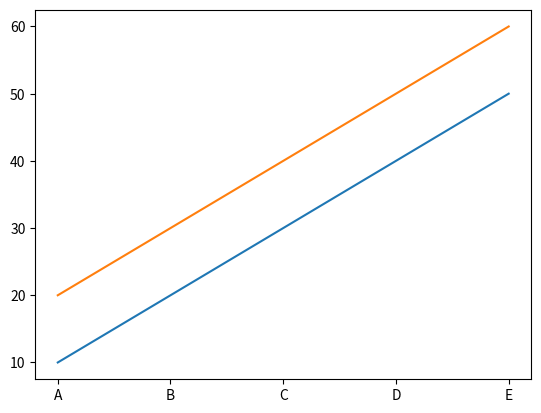
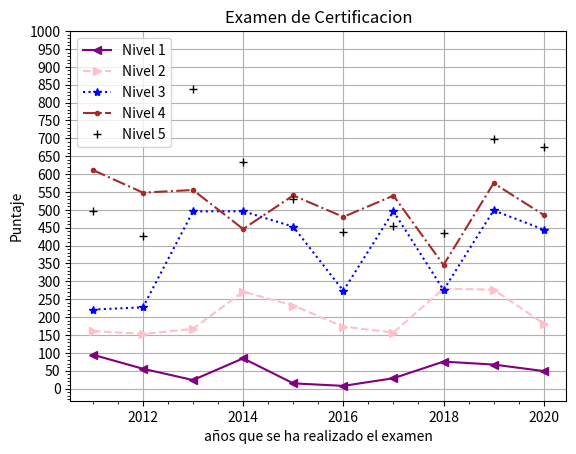
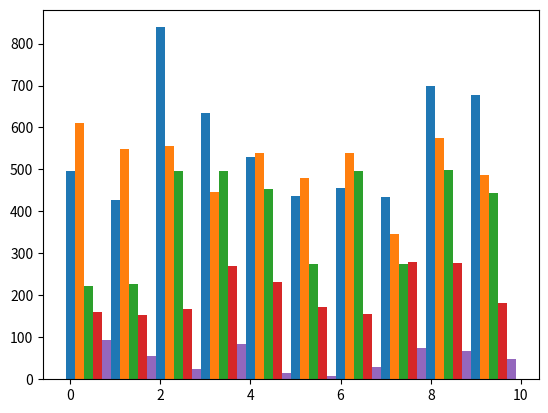
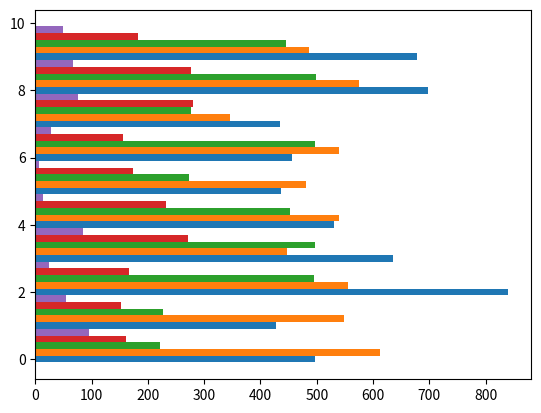
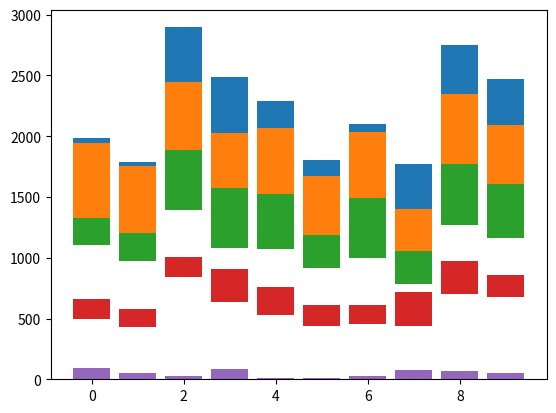
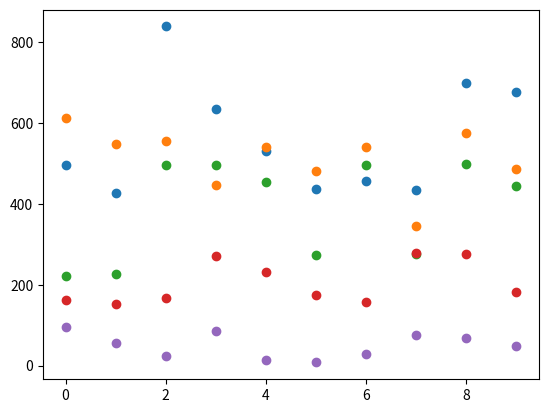
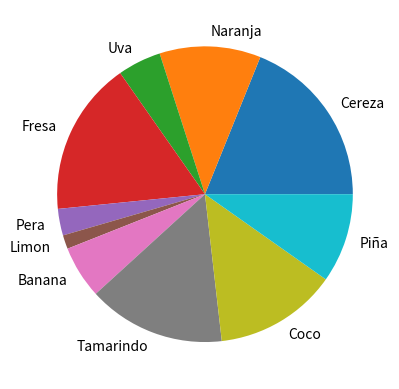

The script that saved these images, in order:

# Librerias

import matplotlib.pyplot as plt
import numpy as np

# Grafica normal

eje_x = ['A', 'B', 'C', 'D', 'E']
eje_y_1 = [10, 20, 30, 40, 50]
eje_y_2 = [20, 30, 40, 50, 60]

# Lineas

plt.plot(eje_x, eje_y_1)
plt.plot(eje_x, eje_y_2)
plt.show()

# Datos para graficar

años = [
    2011, 2012, 2013, 2014, 2015,
    2016, 2017, 2018, 2019, 2020
]

nivel_1 = np.random.rand(10) * 100
nivel_2 = np.random.rand(10) * 200 + 100
nivel_3 = np.random.rand(10) * 300 + 200
nivel_4 = np.random.rand(10) * 400 + 300
nivel_5 = np.random.rand(10) * 500 + 400

# Grafica lineal

plt.plot(años, nivel_1, label = 'Nivel 1', 
    color = 'purple', marker = '<', linestyle = '-')
plt.plot(años, nivel_2, label = 'Nivel 2', 
    color = 'pink', marker = '>', linestyle = '--')
plt.plot(años, nivel_3, label = 'Nivel 3', 
    color = 'blue', marker = '*', linestyle = ':')
plt.plot(años, nivel_4, label = 'Nivel 4', 
    color = 'brown', marker = '.', linestyle = '-.')
plt.plot(años, nivel_5, label = 'Nivel 5', 
    color = 'black', marker = '+', linestyle = ' ')

plt.legend()
plt.title('Examen de Certificacion')
plt.xlabel('años que se ha realizado el examen')
plt.ylabel('Puntaje')
plt.yticks(np.arange(0, 1001, 50))
plt.grid()
plt.minorticks_on()
plt.show()

# Barra vertical

x = np.arange(0, 10)

plt.bar(x, nivel_5, label = 'Nivel 1', width = 1/5)
plt.bar(x + 0.2, nivel_4, label = 'Nivel 2', width = 1/5)
plt.bar(x + 0.4, nivel_3, label = 'Nivel 3', width = 1/5)
plt.bar(x + 0.6, nivel_2, label = 'Nivel 4', width = 1/5)
plt.bar(x + 0.8, nivel_1, label = 'Nivel 5', width = 1/5)
plt.show()

# Barra horizontal

plt.barh(x, nivel_5, label = 'Nivel 1', height = 1/5)
plt.barh(x + 0.2, nivel_4, label = 'Nivel 2', height = 1/5)
plt.barh(x + 0.4, nivel_3, label = 'Nivel 3', height = 1/5)
plt.barh(x + 0.6, nivel_2, label = 'Nivel 4', height = 1/5)
plt.barh(x + 0.8, nivel_1, label = 'Nivel 5', height = 1/5)
plt.show()

# Barra aplicada

plt.bar(x, nivel_5, label = 'Nivel 1', 
    bottom = nivel_2 + nivel_3 + nivel_4 + nivel_5)

plt.bar(x, nivel_4, label = 'Nivel 2', bottom = nivel_3 + nivel_4 + nivel_5)
plt.bar(x, nivel_3, label = 'Nivel 3', bottom = nivel_4 + nivel_5)
plt.bar(x, nivel_2, label = 'Nivel 4', bottom = nivel_5)
plt.bar(x, nivel_1, label = 'Nivel 5')
plt.show()

# Barra de dispercion

plt.scatter(x, nivel_5, label = 'Nivel 1')
plt.scatter(x, nivel_4, label = 'Nivel 2')
plt.scatter(x, nivel_3, label = 'Nivel 3')
plt.scatter(x, nivel_2, label = 'Nivel 4')
plt.scatter(x, nivel_1, label = 'Nivel 5')
plt.show()

# Barra de pastel

plt.pie(nivel_1, 
    labels = ['Cereza', 'Naranja', 'Uva', 'Fresa', 'Pera', 'Limon', 
    'Banana', 'Tamarindo', 'Coco', 'Piña'])

plt.show()
